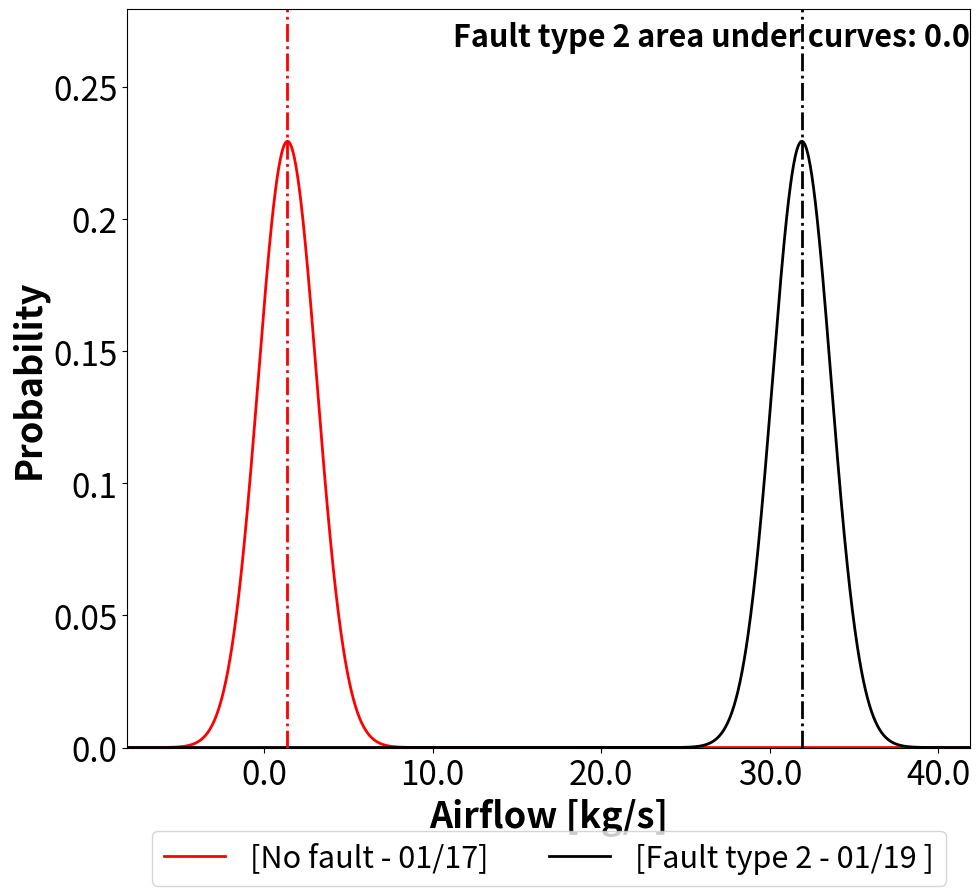

This chart was generated by the following Python code:
import numpy as np
import matplotlib.pyplot as plt
from scipy.stats import norm
import pandas as pd


def solve(m1, m2, std1, std2):
    aa = 1 / (2 * std1 ** 2) - 1 / (2 * std2 ** 2)
    b = m2 / (std2 ** 2) - m1 / (std1 ** 2)
    cc = m1 ** 2 / (2 * std1 ** 2) - m2 ** 2 / (2 * std2 ** 2) - np.log(std2 / std1)
    print(aa, b, cc)
    print(np.roots([aa, b, cc]))
    return np.roots([aa, b, cc])


normal_mean = 31.9
normal_std = 1.7386663455358611

fault_mean1 = 1.4
fault_std1 = 1.7386663455358611

line_x = np.linspace(-100, 200, 10000)

result1 = solve(normal_mean, fault_mean1, normal_std, fault_std1)


def airflow_sensor_prediction(x, mean_base, std_base, mean_fault, std_fault, result1,):
    plt.subplots(figsize=(10, 9))

    plt.plot(x, norm.pdf(x, mean_fault, std_fault), color='r', linewidth=2)
    # plt.plot(x, norm.pdf(x, mean_fault2, std_fault2), color='g', linewidth=2)
    # plt.plot(x, norm.pdf(x, mean_fault3, std_fault3), color='b', linewidth=2)
    # plt.plot(x, norm.pdf(x, mean_fault4, std_fault4), color='c', linewidth=2)
    # plt.plot(x, norm.pdf(x, mean_fault5, std_fault5), color='m', linewidth=2)
    plt.plot(x, norm.pdf(x, mean_base, std_base), color='k', linewidth=2)

    plt.plot([mean_fault, mean_fault], [0, 2], color='r', linestyle='-.', linewidth=2)
    # plt.plot([mean_fault2, mean_fault2], [0, 2], color='g', linestyle='-.', linewidth=2)
    # plt.plot([mean_fault3, mean_fault3], [0, 2], color='b', linestyle='-.', linewidth=2)
    # plt.plot([mean_fault4, mean_fault4], [0, 2], color='c', linestyle='-.', linewidth=2)
    # plt.plot([mean_fault5, mean_fault5], [0, 2], color='m', linestyle='-.', linewidth=2)
    plt.plot([mean_base, mean_base], [0, 2], color='k', linestyle='-.', linewidth=2)

    r1 = result1[0]
    # r2 = result2[0]
    # r3 = result3[0]
    # r4 = result4[0]
    # r5 = result5[0]

    plt.fill_between(x[x < r1], 0, norm.pdf(x[x < r1], mean_base, std_base), color='red', alpha=0.3)
    plt.fill_between(x[x > r1], 0, norm.pdf(x[x > r1], mean_fault, std_fault), color='red', alpha=0.3)
    area1 = 1-norm.cdf(r1, mean_fault, std_fault) + (norm.cdf(r1, mean_base, std_base))
    # plt.fill_between(x[x < r2], 0, norm.pdf(x[x < r2], mean_base, std_base), color='g', alpha=0.3)
    # plt.fill_between(x[x > r2], 0, norm.pdf(x[x > r2], mean_fault2, std_fault2), color='g', alpha=0.3)
    # area2 = 1-norm.cdf(r2, mean_fault2, std_fault2) + (norm.cdf(r2, mean_base, std_base))
    # plt.fill_between(x[x < r3], 0, norm.pdf(x[x < r3], mean_base, std_base), color='b', alpha=0.3)
    # plt.fill_between(x[x > r3], 0, norm.pdf(x[x > r3], mean_fault3, std_fault3), color='b', alpha=0.3)
    # area3 = 1-norm.cdf(r3, mean_fault3, std_fault3) + (norm.cdf(r3, mean_base, std_base))
    # plt.fill_between(x[x < r4], 0, norm.pdf(x[x < r4], mean_base, std_base), color='c', alpha=0.3)
    # plt.fill_between(x[x > r4], 0, norm.pdf(x[x > r4], mean_fault4, std_fault4), color='c', alpha=0.3)
    # area4 = 1-norm.cdf(r4, mean_fault4, std_fault4) + (norm.cdf(r4, mean_base, std_base))
    # plt.fill_between(x[x < r5], 0, norm.pdf(x[x < r5], mean_base, std_base), color='m', alpha=0.3)
    # plt.fill_between(x[x > r5], 0, norm.pdf(x[x > r5], mean_fault5, std_fault5), color='m', alpha=0.3)
    # area5 = 1-norm.cdf(r5, mean_fault5, std_fault5) + (norm.cdf(r5, mean_base, std_base))

    # else:
    #     plt.fill_between(x[x > r], 0, norm.pdf(x[x > r], mean_base, std_base), color='red', alpha=0.3)
    #     plt.fill_between(x[x < r], 0, norm.pdf(x[x < r], mean_fault, std_fault), color='red', alpha=0.3)
    #     area = norm.cdf(r, mean_fault, std_fault) + 1 - (norm.cdf(r, mean_base, std_base))

    area1 = float("{0:.2f}".format(area1))
    # area2 = float("{0:.2f}".format(area2))
    # area3 = float("{0:.2f}".format(area3))
    # area4 = float("{0:.2f}".format(area4))
    # area5 = float("{0:.2f}".format(area5))
    print("Normal distribution area under curves ", area1)
    # print("Normal distribution area under curves ", area2)
    # print("Normal distribution area under curves ", area3)
    # print("Normal distribution area under curves ", area4)
    # print("Normal distribution area under curves ", area5)

    axes = plt.gca()
    axes.set_ylim([0, max(norm.pdf(x, normal_mean, normal_std)) + 0.05])
    yticks = axes.get_yticks()
    axes.set_yticklabels([round(yticks[i], 2) for i in range(len(yticks))], fontsize=24)
    axes.set_xlim([normal_mean - 40, normal_mean + 10])
    xticks = axes.get_xticks()
    axes.set_xticklabels([xticks[i] for i in range(len(xticks))], fontsize=24)
    plt.ylabel('Probability', fontsize=26, fontweight='bold')
    plt.xlabel('Airflow [kg/s]', fontsize=26, fontweight='bold')
    axes.text(1, 0.95, 'Fault type 2 area under curves: {}'.format(area1), horizontalalignment='right',transform=axes.transAxes, fontsize=22, color='k', fontdict={'weight': 'bold'})
    # axes.text(1, 0.9, '200 Mesh area under curves: {}'.format(area2), horizontalalignment='right', transform=axes.transAxes,fontsize=12, color='g')
    # axes.text(1, 0.85, 'Towel 4 area under curves: {}'.format(area3), horizontalalignment='right',transform=axes.transAxes, fontsize=12, color='b')
    # axes.text(1, 0.8, 'Towel 3 area under curves: {}'.format(area4), horizontalalignment='right',transform=axes.transAxes, fontsize=12, color='c')
    # axes.text(1, 0.75, 'Towel 2 area under curves: {}'.format(area5), horizontalalignment='right',transform=axes.transAxes, fontsize=12, color='m')
    plt.legend(['[No fault - 01/17]','[Fault type 2 - 01/19 ]'],ncol=3, loc='center',fontsize=22, bbox_to_anchor=(0.5, -0.15))
    plt.tight_layout()
    plt.show()
    # return fig.savefig('./SAT.png', bbox_extra_artists=(legend,), bbox_inches='tight')


airflow_sensor_prediction(line_x,normal_mean,normal_std,fault_mean1,fault_std1,result1)


def airflow_sensor_fault_level(x, mean_base, std_base, mean_fault, std_fault, mean_fault2, std_fault2, mean_fault3, std_fault3, mean_fault4, std_fault4, mean_fault5, std_fault5, result1, result2, result3, result4, result5):
    plt.subplots(figsize=(8, 7))
    plt.title('Fault level', fontsize=24, fontweight='bold')

    plt.plot(x, norm.pdf(x, mean_fault, std_fault), color='r', linewidth=2)
    plt.plot(x, norm.pdf(x, mean_fault2, std_fault2), color='g', linewidth=2)
    plt.plot(x, norm.pdf(x, mean_fault3, std_fault3), color='b', linewidth=2)
    plt.plot(x, norm.pdf(x, mean_fault4, std_fault4), color='c', linewidth=2)
    plt.plot(x, norm.pdf(x, mean_fault5, std_fault5), color='m', linewidth=2)
    plt.plot(x, norm.pdf(x, mean_base, std_base), color='k', linewidth=2)

    plt.plot([mean_fault, mean_fault], [0, 2], color='r', linestyle='-.', linewidth=2)
    plt.plot([mean_fault2, mean_fault2], [0, 2], color='g', linestyle='-.', linewidth=2)
    plt.plot([mean_fault3, mean_fault3], [0, 2], color='b', linestyle='-.', linewidth=2)
    plt.plot([mean_fault4, mean_fault4], [0, 2], color='c', linestyle='-.', linewidth=2)
    plt.plot([mean_fault5, mean_fault5], [0, 2], color='m', linestyle='-.', linewidth=2)
    plt.plot([mean_base, mean_base], [0, 2], color='k', linestyle='-.', linewidth=2)

    r1 = result1[0]
    r2 = result2[0]
    r3 = result2[0]
    r4 = result2[0]
    r5 = result2[0]

    plt.fill_between(x[x > r1], 0, norm.pdf(x[x > r1], mean_base, std_base), color='r', alpha=0.3)
    plt.fill_between(x[x < r1], 0, norm.pdf(x[x < r1], mean_fault, std_fault), color='r', alpha=0.3)
    area1 = norm.cdf(r1, mean_fault, std_fault) + 1-(norm.cdf(r1, mean_base, std_base))
    plt.fill_between(x[x > r2], 0, norm.pdf(x[x > r2], mean_base, std_base), color='g', alpha=0.3)
    plt.fill_between(x[x < r2], 0, norm.pdf(x[x < r2], mean_fault2, std_fault2), color='g', alpha=0.3)
    area2 = norm.cdf(r2, mean_fault2, std_fault2) + 1-(norm.cdf(r2, mean_base, std_base))
    plt.fill_between(x[x > r3], 0, norm.pdf(x[x > r3], mean_base, std_base), color='b', alpha=0.3)
    plt.fill_between(x[x < r3], 0, norm.pdf(x[x < r3], mean_fault3, std_fault3), color='b', alpha=0.3)
    area3 = norm.cdf(r3, mean_fault3, std_fault3) + 1 - (norm.cdf(r2, mean_base, std_base))
    plt.fill_between(x[x > r4], 0, norm.pdf(x[x > r4], mean_base, std_base), color='c', alpha=0.3)
    plt.fill_between(x[x < r4], 0, norm.pdf(x[x < r4], mean_fault4, std_fault4), color='c', alpha=0.3)
    area4 = norm.cdf(r4, mean_fault4, std_fault4) + 1 - (norm.cdf(r4, mean_base, std_base))
    plt.fill_between(x[x > r5], 0, norm.pdf(x[x > r5], mean_base, std_base), color='m', alpha=0.3)
    plt.fill_between(x[x < r5], 0, norm.pdf(x[x < r5], mean_fault5, std_fault5), color='m', alpha=0.3)
    area5 = norm.cdf(r5, mean_fault5, std_fault5) + 1 - (norm.cdf(r5, mean_base, std_base))
    # else:
    #     plt.fill_between(x[x > r], 0, norm.pdf(x[x > r], mean_base, std_base), color='red', alpha=0.3)
    #     plt.fill_between(x[x < r], 0, norm.pdf(x[x < r], mean_fault, std_fault), color='red', alpha=0.3)
    #     area = norm.cdf(r, mean_fault, std_fault) + 1 - (norm.cdf(r, mean_base, std_base))

    area1 = float("{0:.2f}".format(area1))
    area2 = float("{0:.2f}".format(area2))
    area3 = float("{0:.2f}".format(area3))
    area4 = float("{0:.2f}".format(area4))
    area5 = float("{0:.2f}".format(area5))

    print("Normal distribution area under curves ", area1)
    print("Normal distribution area under curves ", area2)
    print("Normal distribution area under curves ", area3)
    print("Normal distribution area under curves ", area4)
    print("Normal distribution area under curves ", area5)

    axes = plt.gca()
    axes.set_ylim([0, 0.2])
    axes.set_xlim([mean_base - 20, mean_base + 100])
    plt.ylabel('Probability', fontsize=14, fontweight='bold')
    plt.xlabel('Fault level [%]', fontsize=14, fontweight='bold')
    axes.text(1, 0.95, '40 Mesh area under curves: {}'.format(area1), horizontalalignment='right', transform=axes.transAxes,fontsize=12, color='r')
    axes.text(1, 0.9, '200 Mesh area under curves: {}'.format(area2), horizontalalignment='right', transform=axes.transAxes,fontsize=12, color='g')
    axes.text(1, 0.85, 'Towel 4 area under curves: {}'.format(area3), horizontalalignment='right',transform=axes.transAxes, fontsize=12, color='b')
    axes.text(1, 0.8, 'Towel 3 area under curves: {}'.format(area4), horizontalalignment='right',transform=axes.transAxes, fontsize=12, color='c')
    axes.text(1, 0.75, 'Towel 2 area under curves: {}'.format(area5), horizontalalignment='right',transform=axes.transAxes, fontsize=12, color='m')
    plt.legend(['[40 Mesh - 07/29]','[200 Mesh - 08/10]','[Towel 4 - 07/30]','[Towel 3 - 08/04]','[Towel 2 - 08/05]','[Normal - 07/28]'],ncol=3, loc='center',fontsize=12, bbox_to_anchor=(0.5, -0.15))
    plt.tight_layout()
    plt.show()
    # return fig.savefig('./SAT.png', bbox_extra_artists=(legend,), bbox_inches='tight')


# airflow_sensor_fault_level(line_x,normal_mean,normal_std,fault_mean1,fault_std1,result1)